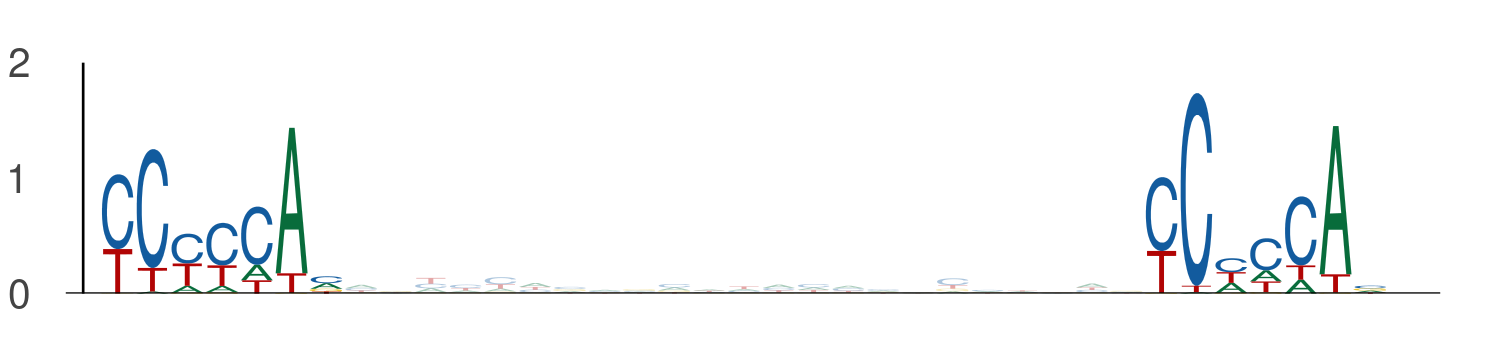

Values plotted in this chart, from the file beside it:
seq_index, start_position, end_position, is_reversed_complement
2988, 47, 54, 0
2988, 77, 84, 0
843, 76, 83, 0
843, 106, 113, 0
3650, 111, 118, 0
3650, 141, 148, 0
2919, 13, 20, 0
2919, 43, 50, 0
5857, 55, 62, 0
5857, 85, 92, 0
6097, 73, 80, 0
6097, 103, 110, 0
437, 38, 45, 0
437, 68, 75, 0
1525, 107, 114, 0
1525, 137, 144, 0
1768, 74, 81, 0
1768, 104, 111, 0
435, 56, 63, 0
435, 86, 93, 0
3134, 43, 50, 0
3134, 73, 80, 0
144, 55, 62, 0
144, 85, 92, 0
4341, 91, 98, 0
4341, 121, 128, 0
5565, 73, 80, 0
5565, 103, 110, 0
586, 116, 123, 0
586, 146, 153, 0
586, 86, 93, 0
586, 116, 123, 0
1146, 55, 62, 0
1146, 85, 92, 0
1146, 47, 54, 0
1146, 77, 84, 0
1146, 17, 24, 0
1146, 47, 54, 0
3042, 11, 18, 0
3042, 41, 48, 0
4922, 93, 100, 0
4922, 123, 130, 0
4104, 63, 70, 0
4104, 93, 100, 0
907, 116, 123, 0
907, 146, 153, 0
907, 86, 93, 0
907, 116, 123, 0
1301, 118, 125, 0
1301, 148, 155, 0
1457, 55, 62, 0
1457, 85, 92, 0
1731, 43, 50, 0
1731, 73, 80, 0
1731, 98, 105, 0
1731, 128, 135, 0
5570, 104, 111, 0
5570, 134, 141, 0
5570, 27, 34, 0
5570, 57, 64, 0
... 1,278 more rows
